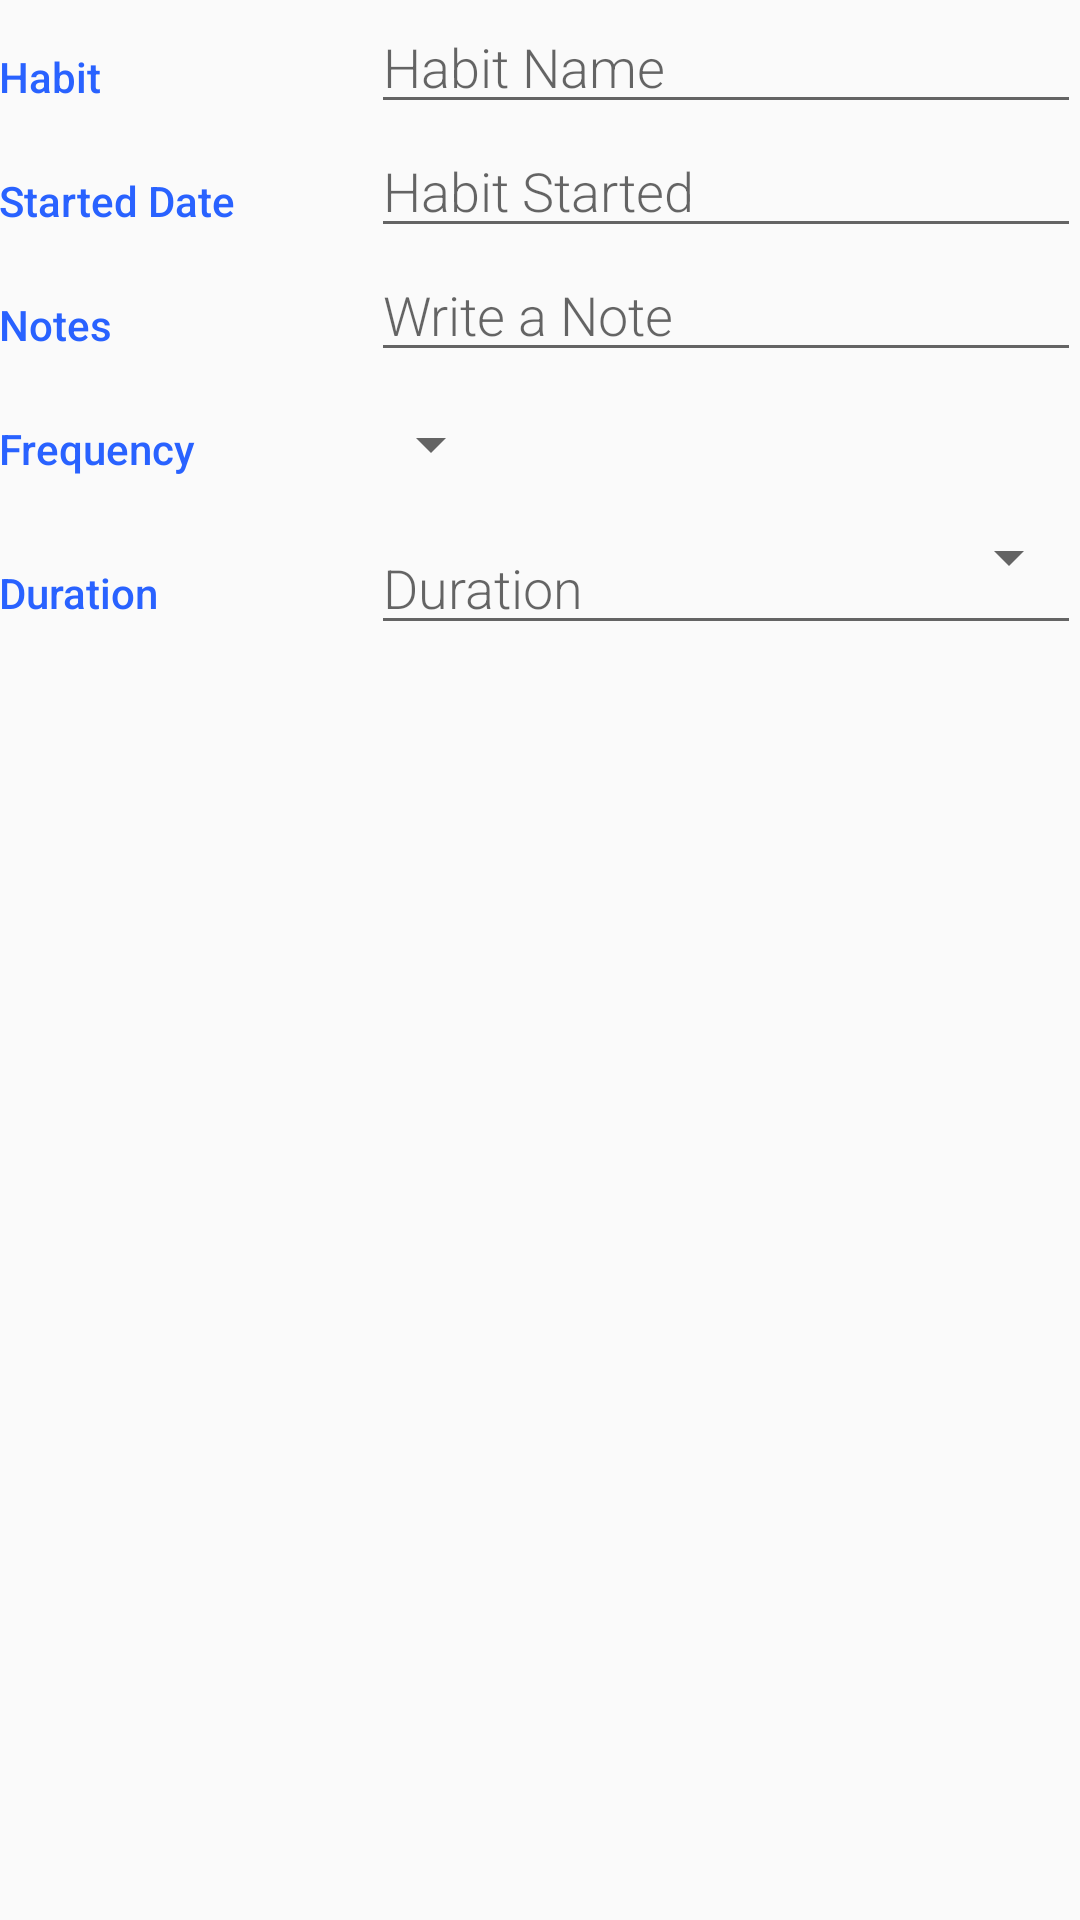

Here is an Android app screen rendered from its layout file. Give the layout XML and the strings, colors and styles it references.
<!-- AndroidManifest.xml: activity theme AppTheme -->
<!-- res/layout/activity_editor.xml -->
<?xml version="1.0" encoding="utf-8"?>
<LinearLayout xmlns:android="http://schemas.android.com/apk/res/android"
    xmlns:tools="http://schemas.android.com/tools"
    android:layout_width="match_parent"
    android:layout_height="match_parent"
    android:orientation="vertical"
    android:padding="@dimen/activity_margin"
    tools:context=".EditorActivity">

    
    <LinearLayout
        android:id="@+id/container_habit"
        android:layout_width="match_parent"
        android:layout_height="wrap_content"
        android:orientation="horizontal">

        
        <TextView
            style="@style/CategoryStyle"
            android:text="@string/category_habit" />

        
        <LinearLayout
            android:layout_width="0dp"
            android:layout_height="wrap_content"
            android:layout_weight="2"
            android:orientation="vertical"
            android:paddingLeft="4dp">

            
            <EditText
                android:id="@+id/edit_habit_name"
                style="@style/EditorFieldStyle"
                android:hint="@string/hint_habit_name"
                android:inputType="textCapWords" />
        </LinearLayout>
    </LinearLayout>

    
    <LinearLayout
        android:id="@+id/container_habit_started"
        android:layout_width="match_parent"
        android:layout_height="wrap_content"
        android:orientation="horizontal">

        
        <TextView
            style="@style/CategoryStyle"
            android:text="@string/category_started" />

        
        <LinearLayout
            android:layout_width="0dp"
            android:layout_height="wrap_content"
            android:layout_weight="2"
            android:orientation="vertical"
            android:paddingLeft="4dp">

            
            <EditText
                android:id="@+id/edit_started_date"
                style="@style/EditorFieldStyle"
                android:hint="@string/hint_habit_started"
                android:inputType="date" />

        </LinearLayout>
    </LinearLayout>

    
    <LinearLayout
        android:id="@+id/container_notes"
        android:layout_width="match_parent"
        android:layout_height="wrap_content"
        android:orientation="horizontal">

        
        <TextView
            style="@style/CategoryStyle"
            android:text="@string/category_notes" />

        
        <LinearLayout
            android:layout_width="0dp"
            android:layout_height="wrap_content"
            android:layout_weight="2"
            android:orientation="vertical"
            android:paddingLeft="4dp">

            
            <EditText
                android:id="@+id/edit_habit_notes"
                style="@style/EditorFieldStyle"
                android:hint="@string/hint_habit_notes"
                android:inputType="textCapWords" />
        </LinearLayout>
    </LinearLayout>

    
    <LinearLayout
        android:id="@+id/container_frequency"
        android:layout_width="match_parent"
        android:layout_height="wrap_content"
        android:orientation="horizontal">

        
        <TextView
            style="@style/CategoryStyle"
            android:text="@string/category_frequency" />

        
        <LinearLayout
            android:layout_width="0dp"
            android:layout_height="wrap_content"
            android:layout_weight="2"
            android:orientation="vertical">

            
            <Spinner
                android:id="@+id/spinner_frequency"
                android:layout_width="wrap_content"
                android:layout_height="48dp"
                android:paddingRight="16dp"
                android:spinnerMode="dropdown" />
        </LinearLayout>
    </LinearLayout>

    
    <LinearLayout
        android:id="@+id/container_duration"
        android:layout_width="match_parent"
        android:layout_height="wrap_content"
        android:orientation="horizontal">

        
        <TextView
            style="@style/CategoryStyle"
            android:text="@string/category_duration" />

        
        <RelativeLayout
            android:layout_width="0dp"
            android:layout_height="wrap_content"
            android:layout_weight="2"
            android:paddingLeft="4dp">

            
            <EditText
                android:id="@+id/edit_habit_duration"
                style="@style/EditorFieldStyle"
                android:hint="@string/hint_habit_duration"
                android:inputType="number" />

            
            <Spinner
                android:id="@+id/spinner_duration_measurement"
                style="@style/EditorUnitsStyle"
                android:spinnerMode="dropdown" />

        </RelativeLayout>
    </LinearLayout>
</LinearLayout>
<!-- resources referenced by this layout -->
<resources>
  <string name="category_duration">Duration</string>
  <string name="category_frequency">Frequency</string>
  <string name="category_habit">Habit</string>
  <string name="category_notes">Notes</string>
  <string name="category_started">Started Date</string>
  <string name="hint_habit_duration">Duration</string>
  <string name="hint_habit_name">Habit Name</string>
  <string name="hint_habit_notes">Write a Note</string>
  <string name="hint_habit_started">Habit Started</string>
  <style name="CategoryStyle">
          <item name="android:layout_height">wrap_content</item>
          <item name="android:layout_width">0dp</item>
          <item name="android:layout_weight">1</item>
          <item name="android:paddingTop">16dp</item>
          <item name="android:textColor">@color/colorAccent</item>
          <item name="android:fontFamily">sans-serif-medium</item>
          <item name="android:textAppearance">?android:textAppearanceSmall</item>
      </style>
  <style name="EditorFieldStyle">
          <item name="android:layout_height">wrap_content</item>
          <item name="android:layout_width">match_parent</item>
          <item name="android:fontFamily">sans-serif-light</item>
          <item name="android:textAppearance">?android:textAppearanceMedium</item>
      </style>
  <style name="EditorUnitsStyle">
          <item name="android:layout_height">wrap_content</item>
          <item name="android:layout_width">wrap_content</item>
          <item name="android:layout_alignParentRight">true</item>
          <item name="android:paddingRight">16dp</item>
          <item name="android:paddingTop">16dp</item>
          <item name="android:textAppearance">?android:textAppearanceSmall</item>
      </style>
  <style name="AppTheme" parent="Theme.AppCompat.Light.DarkActionBar">
          <item name="colorPrimary">@color/colorPrimary</item>
          <item name="colorPrimaryDark">@color/colorPrimaryDark</item>
          <item name="colorAccent">@color/colorAccent</item>
      </style>
  <color name="colorAccent">#2962FF</color>
  <color name="colorPrimary">#3F51B5</color>
  <color name="colorPrimaryDark">#303F9F</color>
</resources>
